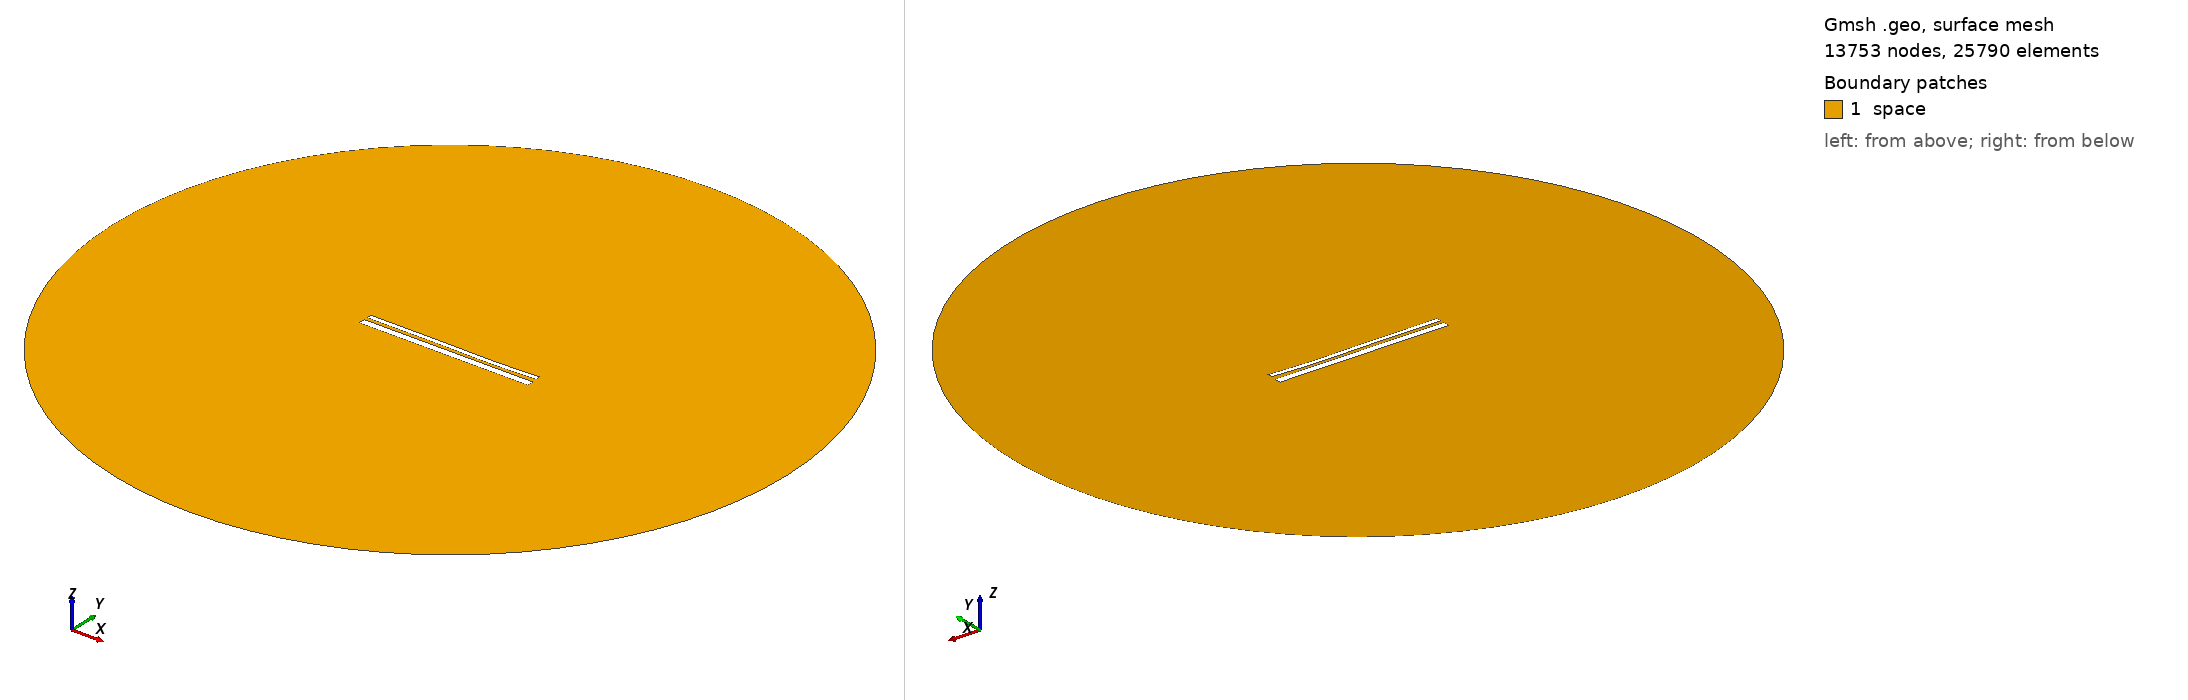

Gmsh geometry script, surface-meshed: 13753 nodes, 25790 surface elements. Boundary patches (legend numbers): 1 space. Left view from above one corner, right view from below the opposite corner. Legend entries are the model's physical surfaces. The drawing asked Gmsh for element sizes between 1% and 20% of the model's largest extent; the script's own settings can give other sizes.

=== 12772.geo (drawn) ===
//---------------------------------------
// Geometry kernel
//---------------------------------------

SetFactory("OpenCASCADE");



//---------------------------------------
// Parameters of the geometry
//---------------------------------------

// Overetch of the upper plate
overetch = 0.5;

// Distance between the plates
distance = 1.5;

// Discretization over the x axis (for the deformation)
nx = 50; 

// Length of the plate
L = 100 - overetch; 

// Number of modes
n = 4; 

// 1st mode coefficient
coeff(1) = 0.0;
beta(1) = 0.596864 * 3.1415926535 / L;

// 2nd mode coefficient
coeff(2) = -0.15;
beta(2) = 1.49418 * 3.1415926535 / L;

// 3rd mode coefficient
coeff(3) = 0.15;
beta(3) = 2.50025 * 3.1415926535 / L;

// 4th mode coefficient
coeff(4) = -0.075;
beta(4) = 3.49999 * 3.1415926535 / L;



//---------------------------------------
// Upper plate (deformed rectangle)
//---------------------------------------

// Coordiantes of the upper plate
xmin = -50;
xmax = 50 - overetch;

// Height of the upper plate
yheight = 4 - 2 * overetch;

// Indexes of the points
UpperID[] = {};
LowerID[] = {};
LeftID[] = {};
RightID[] = {};

// Point index
p = 1;

// Horizontal edges
For i In {1:nx}
    x = xmin + (i-1)*(xmax - xmin)/(nx-1);

    y_bottom = distance / 2 + overetch;
    For j In {1:n}
        C = (Cosh(beta(j)*L) + Cos(beta(j)*L)) / (Sinh(beta(j)*L) + Sin(beta(j)*L));
        y_bottom  = y_bottom + coeff(j) * (Cosh(beta(j)*(x+50)) - Cos(beta(j)*(x+50)) - C * (Sinh(beta(j)*(x+50)) - Sin(beta(j)*(x+50))));
    EndFor

    y_top = y_bottom + yheight;

    Point(p) = {x, y_top, 0, 1.0};
    UpperID[i] = p;
    p = p + 1;

    Point(p) = {x, y_bottom, 0, 1.0};
    LowerID[i] = p;
    p = p + 1;
EndFor

// Create point lists
UpperPts[] = {}; LowerPts[] = {};
For i In {1:nx}
  UpperPts[] += {UpperID[i]};
  LowerPts[] += {LowerID[i]};
EndFor

// Build splines
Spline(1) = {UpperPts[]};
Spline(2) = {LowerPts[]};
Line(3) = {LowerPts[nx-1], UpperPts[nx-1]};
Line(4) = {LowerPts[0], UpperPts[0]};

// Build the plane surface
Curve Loop(1) = {2, 3, -1, -4};
Plane Surface(1) = {1};



//---------------------------------------
// Lower plate (rectangle)
//---------------------------------------

// Vertices
Point(1001) = {-50, -1, 0, 1.0};
Point(1002) = { 50, -1, 0, 1.0};
Point(1003) = { 50,  -5, 0, 1.0};
Point(1004) = {-50,  -5, 0, 1.0};

// Edges
Line(5) = {1001, 1002};
Line(6) = {1002, 1003};
Line(7) = {1003, 1004};
Line(8) = {1004, 1001};

// Plane surface
Line Loop(2) = {5, 6, 7, 8};
Plane Surface(2) = {2}; 



//---------------------------------------
// Outer (fictious) boundary
//---------------------------------------

// Points
Point(1005) = {0, 0, 0};       // Center
Point(1006) = {200, 0, 0};     // Start point
Point(1007) = {0, 200, 0};     // 90 degrees
Point(1008) = {-200, 0, 0};    // 180 degrees
Point(1009) = {0, -200, 0};    // 270 degrees

// Circle arcs (each needs start, center, end)
Circle(9) = {1006, 1005, 1007};
Circle(10) = {1007, 1005, 1008};
Circle(11) = {1008, 1005, 1009};
Circle(12) = {1009, 1005, 1006};

// Plane surface for the entire domain
Curve Loop(3) = {9, 10, 11, 12};
Surface(3) = {3};

// Subtract the plates from the whole domain to obtain the actual domain where we want to solve the equations
BooleanDifference{ Surface{3}; Delete; }{ Surface{1}; Surface{2}; Delete; }




//---------------------------------------
// Transfinite Lines/Curves
//---------------------------------------

// Set the number of points on the boundaries
r = 7;

// Plates
Transfinite Curve {1, 2} = 50*r Using Progression 1;
Transfinite Curve {3, 4} = 2*r Using Progression 1;
Transfinite Line {5, 7} = 50*r Using Progression 1;
Transfinite Line {6, 8} = 2*r Using Progression 1;

// Outer boundary
Transfinite Line {9, 10, 11, 12} = 20 Using Progression 1;



//---------------------------------------
// Physical groups
//---------------------------------------                

// Physical curves (boundaries)
Physical Line("force_segment", 10) = {2};
Physical Line("upper_plate", 11) = {1, 3, 4};
Physical Line("lower_plate", 12) = {5, 6, 7, 8};
Physical Line("boundary", 20) = {9, 10, 11, 12};

// Physical Surfaces
Physical Surface("space", 30) = {3};



//---------------------------------------
// 6. Generate the Mesh
//---------------------------------------

// 2D mesh generation
Mesh 2;
